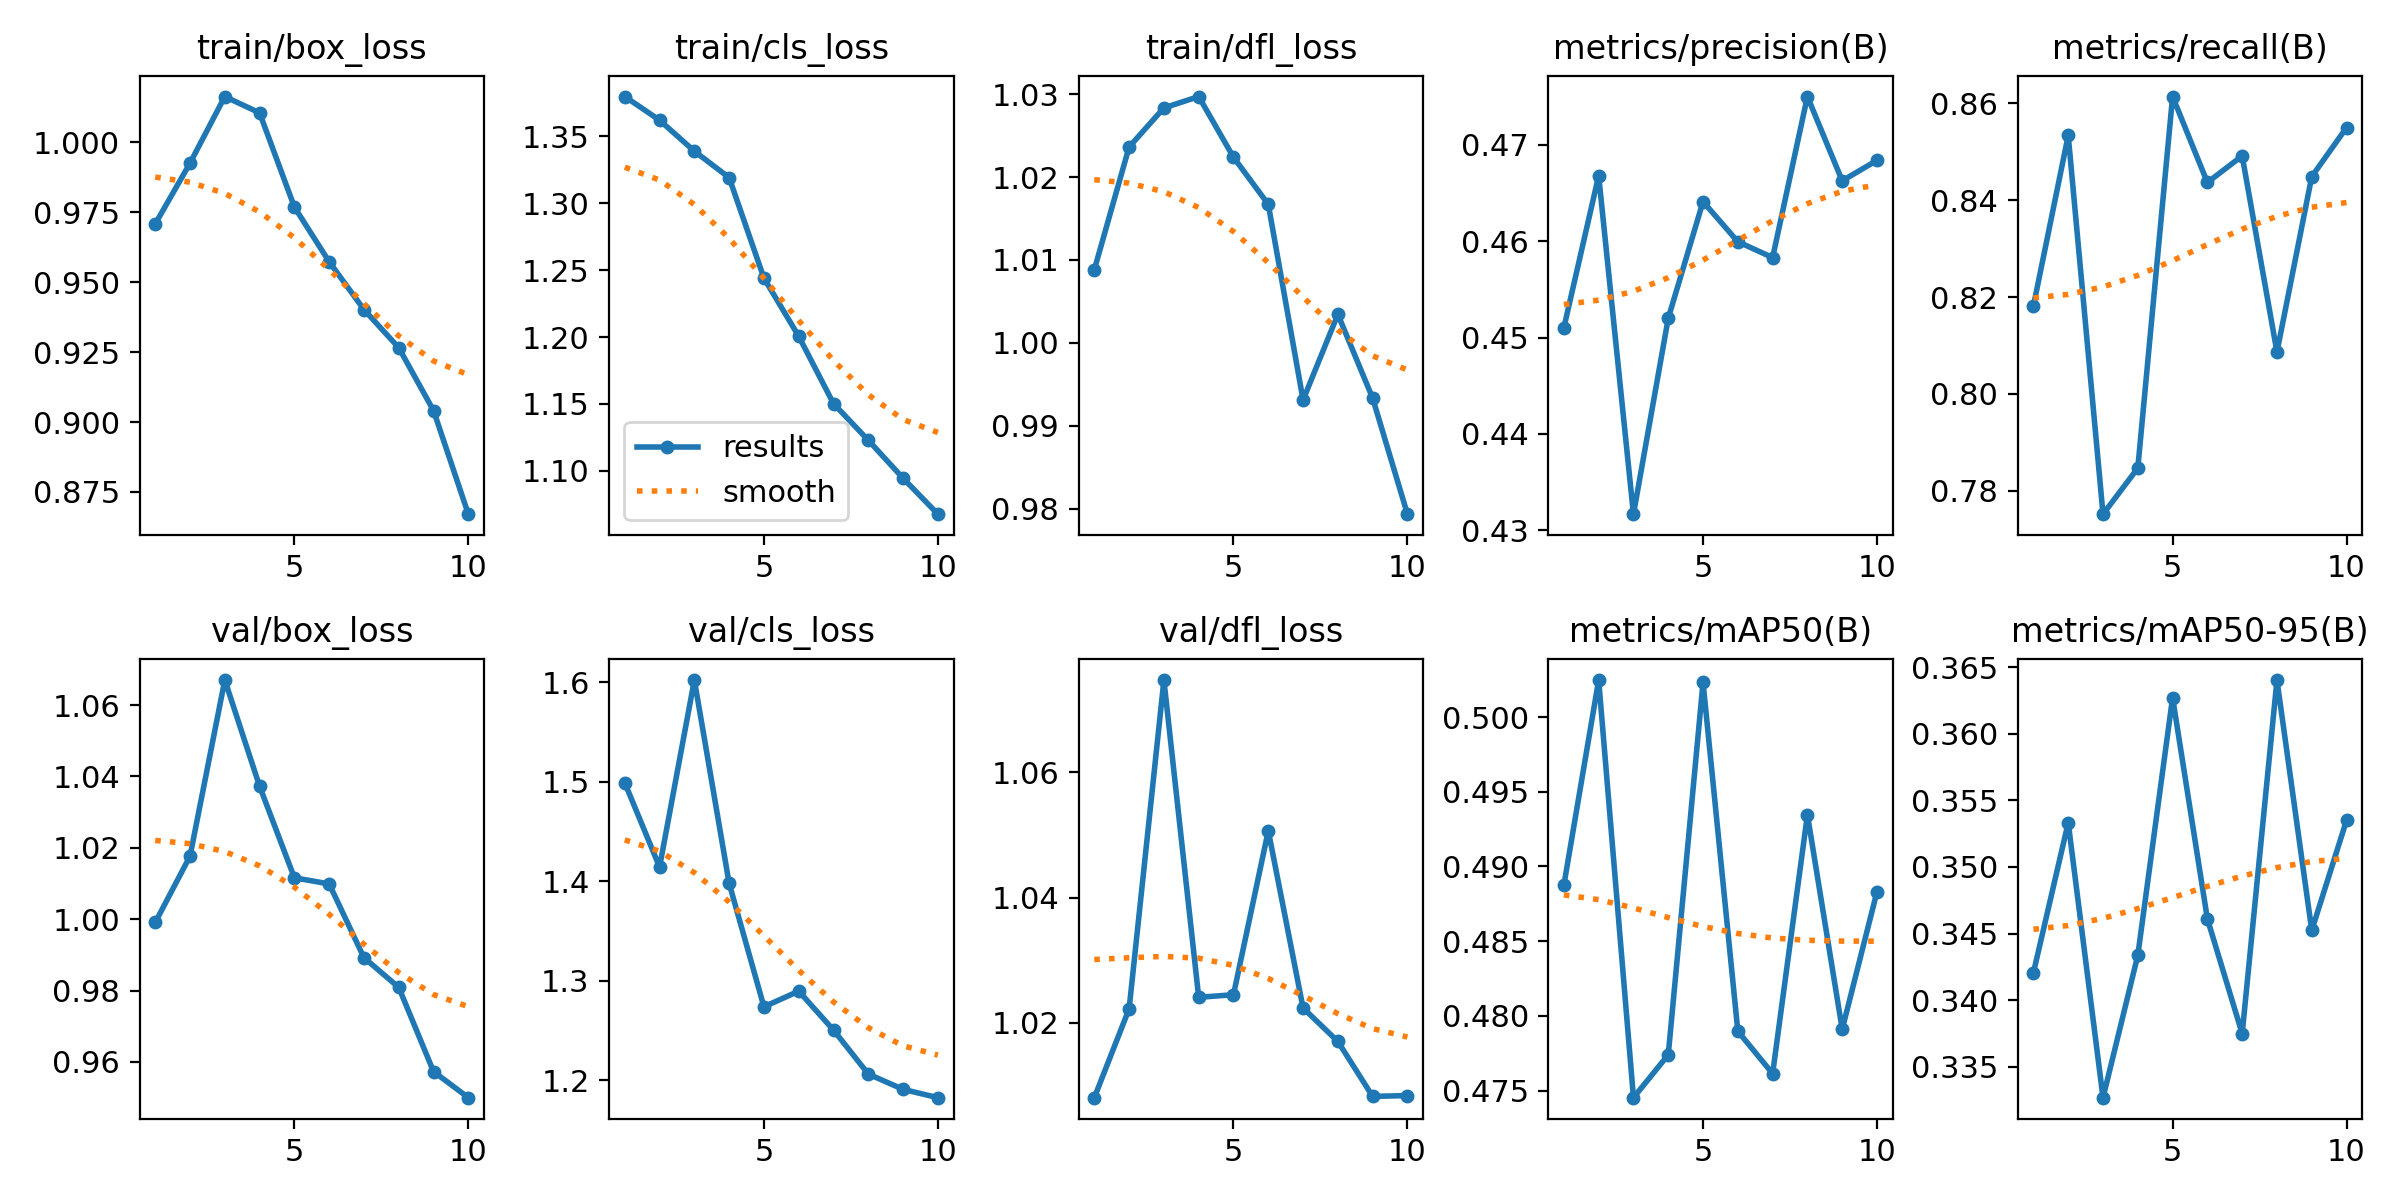

The file beside this chart, header and first rows:
epoch, time, train/box_loss, train/cls_loss, train/dfl_loss, metrics/precision(B), metrics/recall(B), metrics/mAP50(B), metrics/mAP50-95(B), val/box_loss, val/cls_loss, val/dfl_loss, lr/pg0, lr/pg1, lr/pg2
1, 204.3, 0.9708, 1.38, 1.009, 0.451, 0.8181, 0.4888, 0.3421, 0.9991, 1.499, 1.008, 0.0005457, 0.0005457, 0.0005457
2, 592.5, 0.9926, 1.362, 1.024, 0.4668, 0.8533, 0.5025, 0.3533, 1.018, 1.414, 1.022, 0.0009924, 0.0009924, 0.0009924
3, 1055, 1.016, 1.339, 1.028, 0.4317, 0.7752, 0.4745, 0.3327, 1.067, 1.602, 1.075, 0.001329, 0.001329, 0.001329
4, 1395, 1.011, 1.319, 1.03, 0.452, 0.7847, 0.4774, 0.3434, 1.037, 1.398, 1.024, 0.001172, 0.001172, 0.001172
5, 1811, 0.9769, 1.244, 1.022, 0.4641, 0.8614, 0.5023, 0.3627, 1.012, 1.274, 1.024, 0.001007, 0.001007, 0.001007
6, 2042, 0.9573, 1.201, 1.017, 0.4599, 0.8436, 0.479, 0.3461, 1.01, 1.29, 1.051, 0.0008418, 0.0008418, 0.0008418
7, 2340, 0.9402, 1.15, 0.9931, 0.4583, 0.8491, 0.4761, 0.3375, 0.9892, 1.251, 1.022, 0.0006768, 0.0006768, 0.0006768
8, 2677, 0.9266, 1.123, 1.003, 0.475, 0.8086, 0.4935, 0.364, 0.9809, 1.206, 1.017, 0.0005118, 0.0005118, 0.0005118
9, 2963, 0.9041, 1.094, 0.9933, 0.4663, 0.8448, 0.4791, 0.3452, 0.9573, 1.191, 1.008, 0.0003467, 0.0003467, 0.0003467
10, 3298, 0.8671, 1.068, 0.9793, 0.4684, 0.8549, 0.4883, 0.3535, 0.95, 1.183, 1.008, 0.0001817, 0.0001817, 0.0001817
